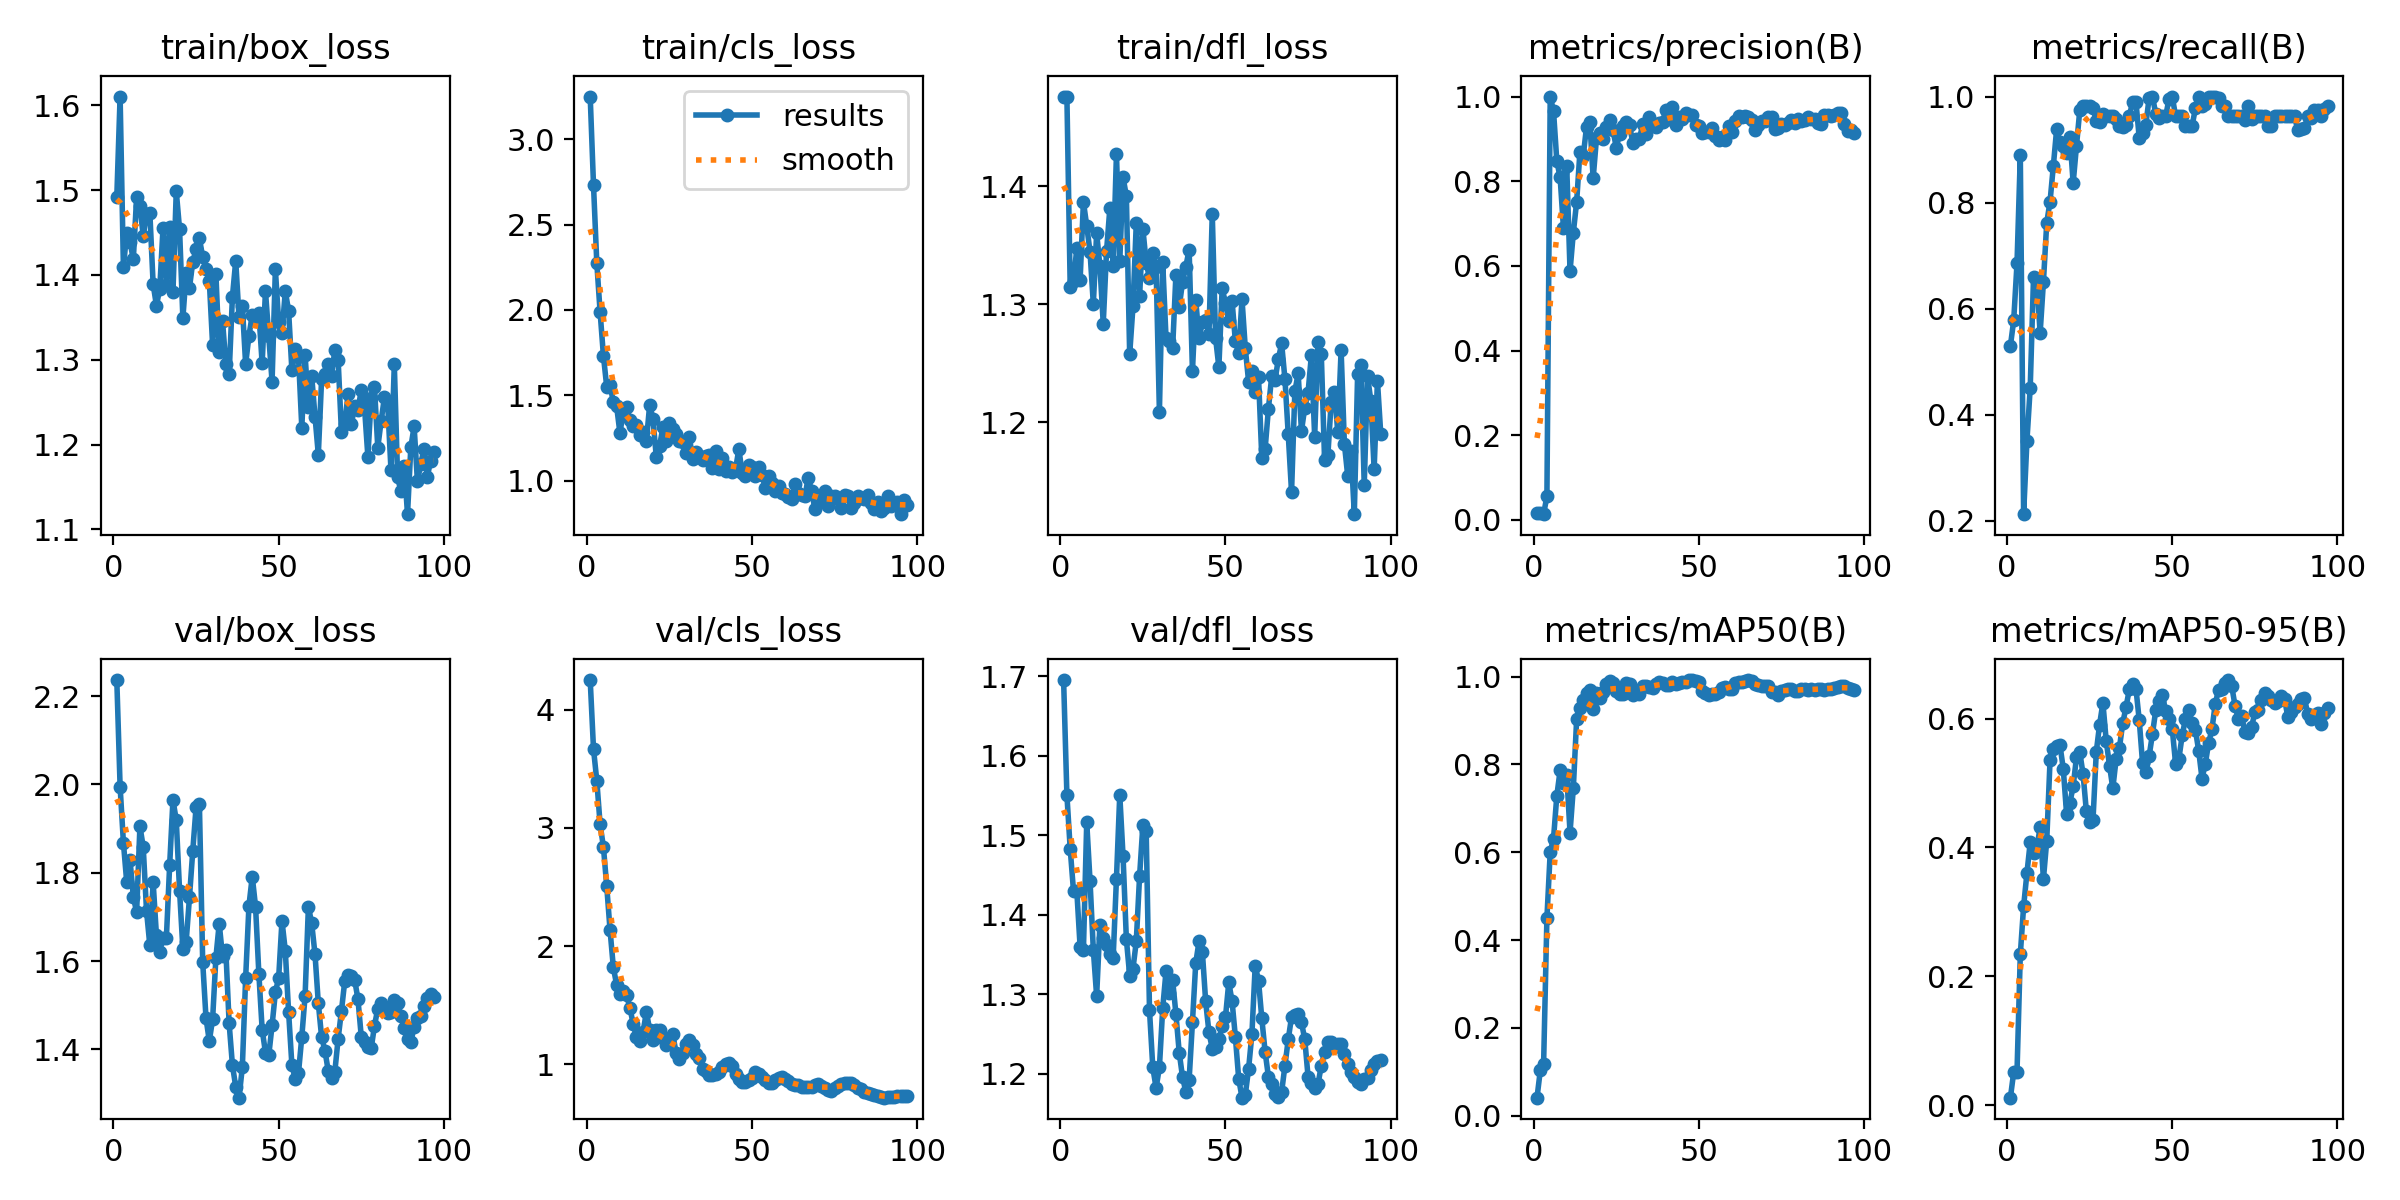

Values plotted in this chart, from the file beside it:
epoch, train/box_loss, train/cls_loss, train/dfl_loss, metrics/precision(B), metrics/recall(B), metrics/mAP50(B), metrics/mAP50-95(B), val/box_loss, val/cls_loss, val/dfl_loss, lr/pg0, lr/pg1, lr/pg2
1, 1.492, 3.251, 1.476, 0.01526, 0.5296, 0.04116, 0.01186, 2.237, 4.25, 1.696, 0.09208, 8e-05, 8e-05
2, 1.61, 2.732, 1.476, 0.01522, 0.5778, 0.1032, 0.05141, 1.995, 3.667, 1.551, 0.08317, 0.0001689, 0.0001689
3, 1.409, 2.275, 1.315, 0.01335, 0.6852, 0.1185, 0.05194, 1.868, 3.398, 1.483, 0.07426, 0.0002566, 0.0002566
4, 1.45, 1.988, 1.32, 0.05559, 0.8889, 0.4501, 0.2343, 1.779, 3.03, 1.43, 0.06534, 0.0003431, 0.0003431
5, 1.439, 1.731, 1.348, 1, 0.2121, 0.6005, 0.3086, 1.829, 2.839, 1.43, 0.05643, 0.0004284, 0.0004284
6, 1.419, 1.55, 1.321, 0.9657, 0.3501, 0.6311, 0.36, 1.746, 2.507, 1.359, 0.04751, 0.0005125, 0.0005125
7, 1.492, 1.561, 1.387, 0.8476, 0.4511, 0.7287, 0.4081, 1.711, 2.138, 1.355, 0.03859, 0.0005954, 0.0005954
8, 1.481, 1.46, 1.367, 0.809, 0.6593, 0.7866, 0.3916, 1.905, 1.821, 1.516, 0.02968, 0.0006772, 0.0006772
9, 1.446, 1.435, 1.345, 0.6903, 0.6511, 0.7574, 0.3992, 1.858, 1.671, 1.443, 0.02076, 0.0007578, 0.0007578
10, 1.472, 1.279, 1.3, 0.8357, 0.5539, 0.7763, 0.4312, 1.714, 1.591, 1.356, 0.01184, 0.0008371, 0.0008371
11, 1.474, 1.401, 1.361, 0.5874, 0.6508, 0.645, 0.3512, 1.635, 1.621, 1.298, 0.002915, 0.0009153, 0.0009153
12, 1.389, 1.43, 1.332, 0.6785, 0.762, 0.7469, 0.4107, 1.779, 1.586, 1.388, 0.0009274, 0.0009274, 0.0009274
13, 1.364, 1.355, 1.284, 0.7511, 0.8019, 0.9027, 0.5353, 1.658, 1.48, 1.371, 0.0009274, 0.0009274, 0.0009274
14, 1.384, 1.318, 1.345, 0.8699, 0.8692, 0.9286, 0.5526, 1.621, 1.341, 1.361, 0.0009208, 0.0009208, 0.0009208
15, 1.456, 1.325, 1.381, 0.86, 0.9385, 0.9477, 0.558, 1.653, 1.229, 1.351, 0.0009142, 0.0009142, 0.0009142
16, 1.388, 1.266, 1.333, 0.9289, 0.9144, 0.9634, 0.5589, 1.651, 1.199, 1.346, 0.0009076, 0.0009076, 0.0009076
17, 1.456, 1.286, 1.428, 0.9389, 0.9074, 0.9706, 0.5223, 1.817, 1.272, 1.446, 0.000901, 0.000901, 0.000901
18, 1.38, 1.23, 1.337, 0.8067, 0.8938, 0.9262, 0.4526, 1.965, 1.441, 1.551, 0.0008944, 0.0008944, 0.0008944
19, 1.499, 1.444, 1.408, 0.9011, 0.9236, 0.9623, 0.4689, 1.919, 1.294, 1.473, 0.0008878, 0.0008878, 0.0008878
20, 1.454, 1.363, 1.392, 0.914, 0.837, 0.9519, 0.4952, 1.759, 1.207, 1.369, 0.0008812, 0.0008812, 0.0008812
21, 1.349, 1.139, 1.258, 0.9005, 0.9066, 0.964, 0.5399, 1.627, 1.287, 1.323, 0.0008746, 0.0008746, 0.0008746
22, 1.402, 1.203, 1.298, 0.9272, 0.9742, 0.9833, 0.5478, 1.644, 1.289, 1.332, 0.000868, 0.000868, 0.000868
23, 1.385, 1.312, 1.369, 0.944, 0.9815, 0.9903, 0.5137, 1.744, 1.222, 1.367, 0.0008614, 0.0008614, 0.0008614
24, 1.416, 1.231, 1.307, 0.9206, 0.9815, 0.986, 0.4558, 1.85, 1.162, 1.449, 0.0008548, 0.0008548, 0.0008548
25, 1.43, 1.337, 1.364, 0.8793, 0.9815, 0.9675, 0.4392, 1.949, 1.191, 1.513, 0.0008482, 0.0008482, 0.0008482
26, 1.443, 1.303, 1.335, 0.9119, 0.9786, 0.9603, 0.4423, 1.956, 1.255, 1.505, 0.0008416, 0.0008416, 0.0008416
27, 1.421, 1.272, 1.322, 0.9315, 0.9538, 0.9605, 0.5486, 1.598, 1.095, 1.28, 0.000835, 0.000835, 0.000835
28, 1.407, 1.234, 1.343, 0.9411, 0.9526, 0.9855, 0.5907, 1.471, 1.048, 1.208, 0.0008284, 0.0008284, 0.0008284
29, 1.393, 1.227, 1.331, 0.9325, 0.9679, 0.984, 0.6244, 1.419, 1.098, 1.182, 0.0008218, 0.0008218, 0.0008218
30, 1.318, 1.164, 1.209, 0.8911, 0.9636, 0.9581, 0.5657, 1.468, 1.173, 1.208, 0.0008152, 0.0008152, 0.0008152
31, 1.401, 1.258, 1.336, 0.9001, 0.963, 0.9642, 0.5271, 1.608, 1.209, 1.282, 0.0008086, 0.0008086, 0.0008086
32, 1.309, 1.128, 1.272, 0.9002, 0.963, 0.9609, 0.4917, 1.685, 1.163, 1.329, 0.000802, 0.000802, 0.000802
33, 1.346, 1.169, 1.269, 0.9343, 0.9584, 0.9776, 0.537, 1.611, 1.084, 1.302, 0.0007954, 0.0007954, 0.0007954
34, 1.296, 1.141, 1.263, 0.9113, 0.9437, 0.9795, 0.5546, 1.625, 1.049, 1.318, 0.0007888, 0.0007888, 0.0007888
35, 1.283, 1.118, 1.325, 0.9505, 0.9421, 0.9756, 0.5927, 1.459, 0.9576, 1.275, 0.0007822, 0.0007822, 0.0007822
36, 1.374, 1.142, 1.298, 0.9331, 0.9464, 0.974, 0.6178, 1.364, 0.9405, 1.226, 0.0007756, 0.0007756, 0.0007756
37, 1.417, 1.147, 1.319, 0.9286, 0.963, 0.984, 0.6454, 1.315, 0.9067, 1.196, 0.000769, 0.000769, 0.000769
38, 1.35, 1.077, 1.332, 0.9374, 0.9901, 0.988, 0.6542, 1.29, 0.9118, 1.177, 0.0007624, 0.0007624, 0.0007624
39, 1.364, 1.172, 1.346, 0.9396, 0.9907, 0.9857, 0.6466, 1.359, 0.9159, 1.192, 0.0007558, 0.0007558, 0.0007558
40, 1.295, 1.066, 1.244, 0.9684, 0.9216, 0.9811, 0.5975, 1.562, 0.9352, 1.264, 0.0007492, 0.0007492, 0.0007492
41, 1.328, 1.135, 1.304, 0.9475, 0.9312, 0.9811, 0.5312, 1.725, 0.9798, 1.339, 0.0007426, 0.0007426, 0.0007426
42, 1.353, 1.054, 1.271, 0.975, 0.9464, 0.9885, 0.5165, 1.792, 0.9987, 1.367, 0.000736, 0.000736, 0.000736
43, 1.349, 1.081, 1.285, 0.9332, 0.998, 0.9838, 0.5419, 1.723, 1.014, 1.354, 0.0007294, 0.0007294, 0.0007294
44, 1.355, 1.048, 1.286, 0.9507, 1, 0.986, 0.576, 1.571, 0.9817, 1.291, 0.0007228, 0.0007228, 0.0007228
45, 1.296, 1.067, 1.275, 0.9469, 0.9672, 0.9884, 0.613, 1.445, 0.9194, 1.252, 0.0007162, 0.0007162, 0.0007162
46, 1.381, 1.185, 1.377, 0.9601, 0.9595, 0.9889, 0.6274, 1.393, 0.8717, 1.232, 0.0007096, 0.0007096, 0.0007096
47, 1.327, 1.044, 1.272, 0.9568, 0.963, 0.9922, 0.6361, 1.387, 0.8482, 1.233, 0.000703, 0.000703, 0.000703
48, 1.274, 1.028, 1.247, 0.9573, 0.963, 0.9915, 0.6116, 1.454, 0.8516, 1.243, 0.0006964, 0.0006964, 0.0006964
49, 1.407, 1.089, 1.314, 0.9321, 0.995, 0.9902, 0.5999, 1.529, 0.8682, 1.26, 0.0006898, 0.0006898, 0.0006898
50, 1.345, 1.078, 1.301, 0.9294, 1, 0.9877, 0.5835, 1.563, 0.8867, 1.271, 0.0006832, 0.0006832, 0.0006832
51, 1.331, 1.025, 1.286, 0.9129, 0.963, 0.9676, 0.5302, 1.691, 0.9371, 1.315, 0.0006766, 0.0006766, 0.0006766
52, 1.381, 1.079, 1.303, 0.916, 0.963, 0.9632, 0.5376, 1.624, 0.9213, 1.291, 0.00067, 0.00067, 0.00067
53, 1.358, 1.035, 1.269, 0.9173, 0.963, 0.9575, 0.5739, 1.485, 0.8924, 1.246, 0.0006634, 0.0006634, 0.0006634
54, 1.288, 0.9569, 1.259, 0.926, 0.9443, 0.9613, 0.5996, 1.365, 0.8665, 1.194, 0.0006568, 0.0006568, 0.0006568
55, 1.313, 1.025, 1.305, 0.9058, 0.9444, 0.9609, 0.6135, 1.333, 0.8427, 1.17, 0.0006502, 0.0006502, 0.0006502
56, 1.304, 0.9862, 1.263, 0.8975, 0.9444, 0.9661, 0.5924, 1.347, 0.8438, 1.173, 0.0006436, 0.0006436, 0.0006436
57, 1.22, 0.9405, 1.235, 0.9034, 0.978, 0.9731, 0.5825, 1.428, 0.8633, 1.206, 0.000637, 0.000637, 0.000637
58, 1.306, 0.9706, 1.244, 0.8971, 1, 0.9757, 0.5499, 1.522, 0.8816, 1.25, 0.0006304, 0.0006304, 0.0006304
59, 1.244, 0.9294, 1.226, 0.9308, 0.9815, 0.9717, 0.507, 1.724, 0.8946, 1.336, 0.0006238, 0.0006238, 0.0006238
60, 1.281, 0.9212, 1.238, 0.9163, 0.9867, 0.9722, 0.5296, 1.685, 0.8778, 1.317, 0.0006172, 0.0006172, 0.0006172
... 37 more rows
